5-way image classification set "raw" from GitHub (NewbEkansh/agri-genomic-insurance); label vocabulary: bacterial blight, blast, healthy, bacterial leaf blight, leaf blast.

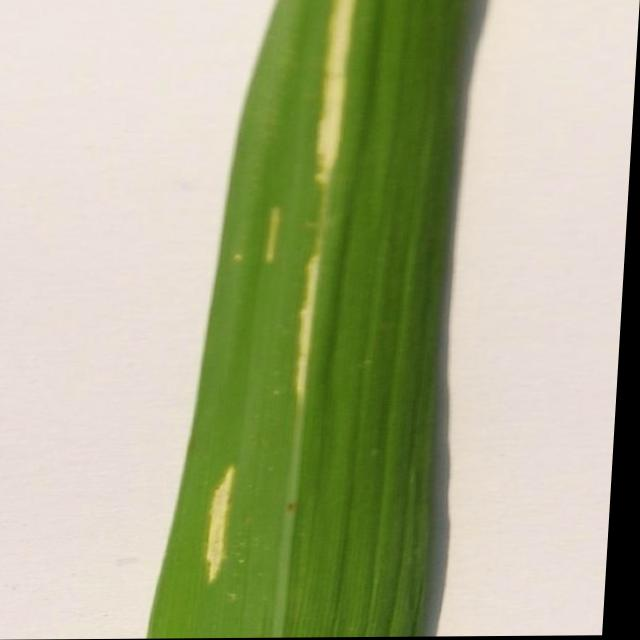
Label: bacterial leaf blight

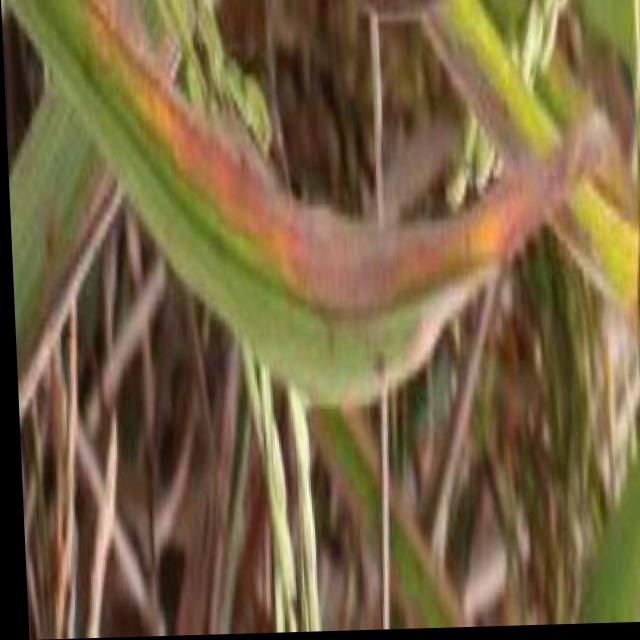
Label: bacterial blight

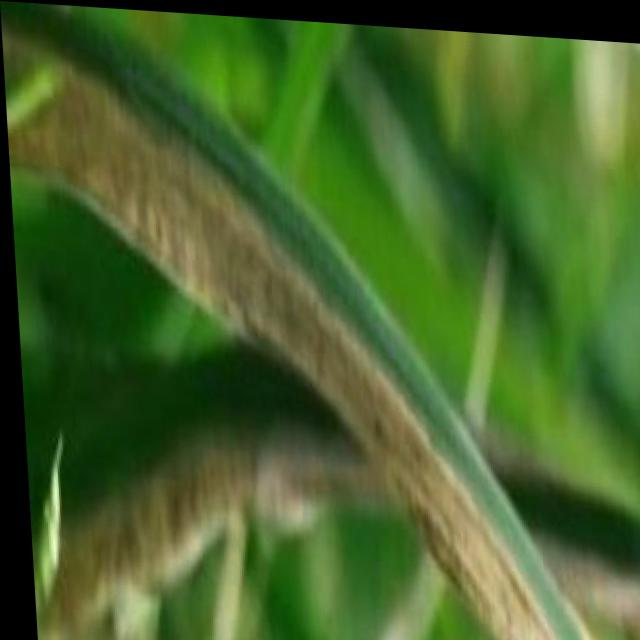
Label: bacterial blight

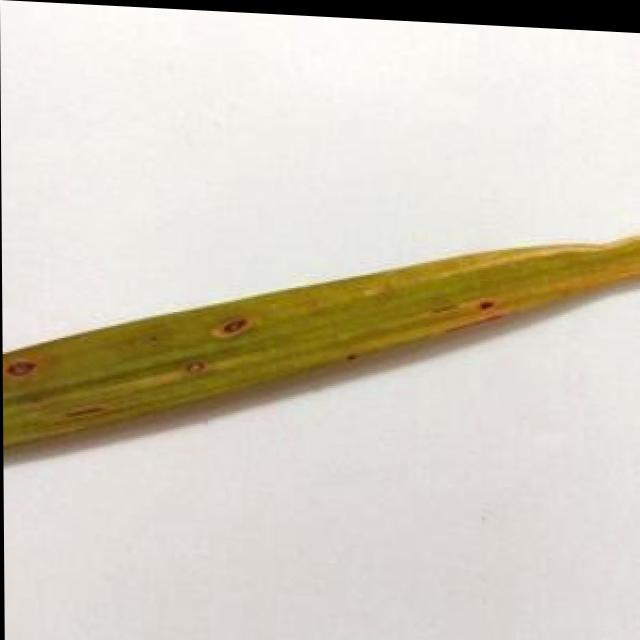
Label: leaf blast

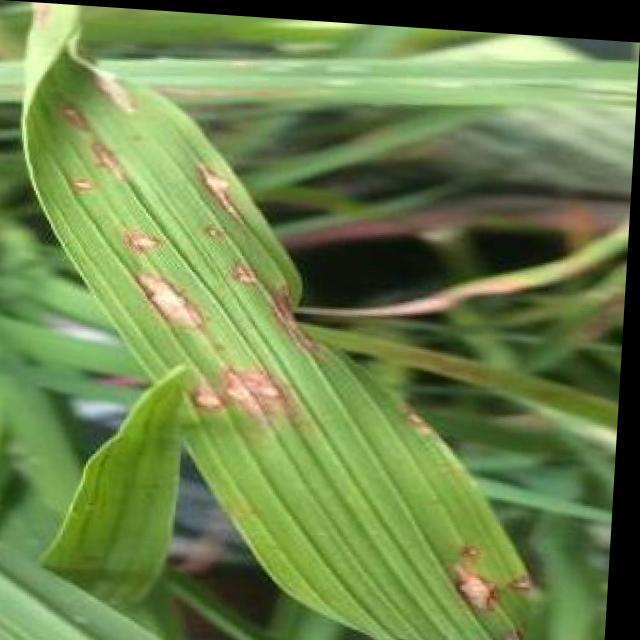
Label: blast

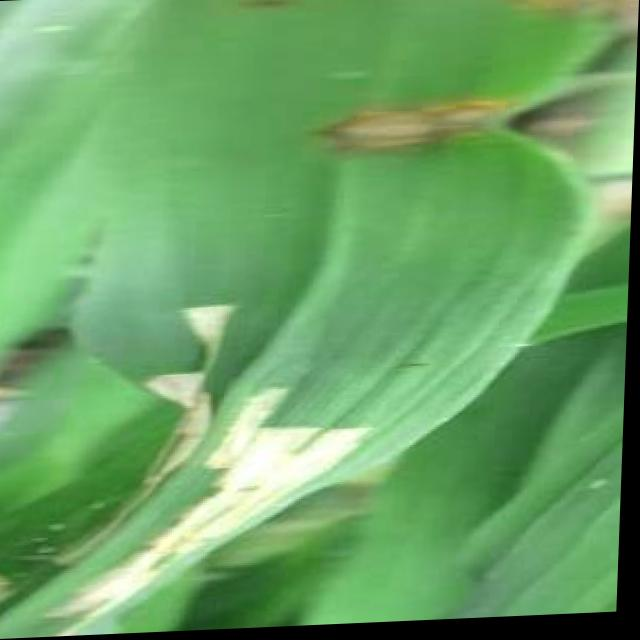
Label: blast
